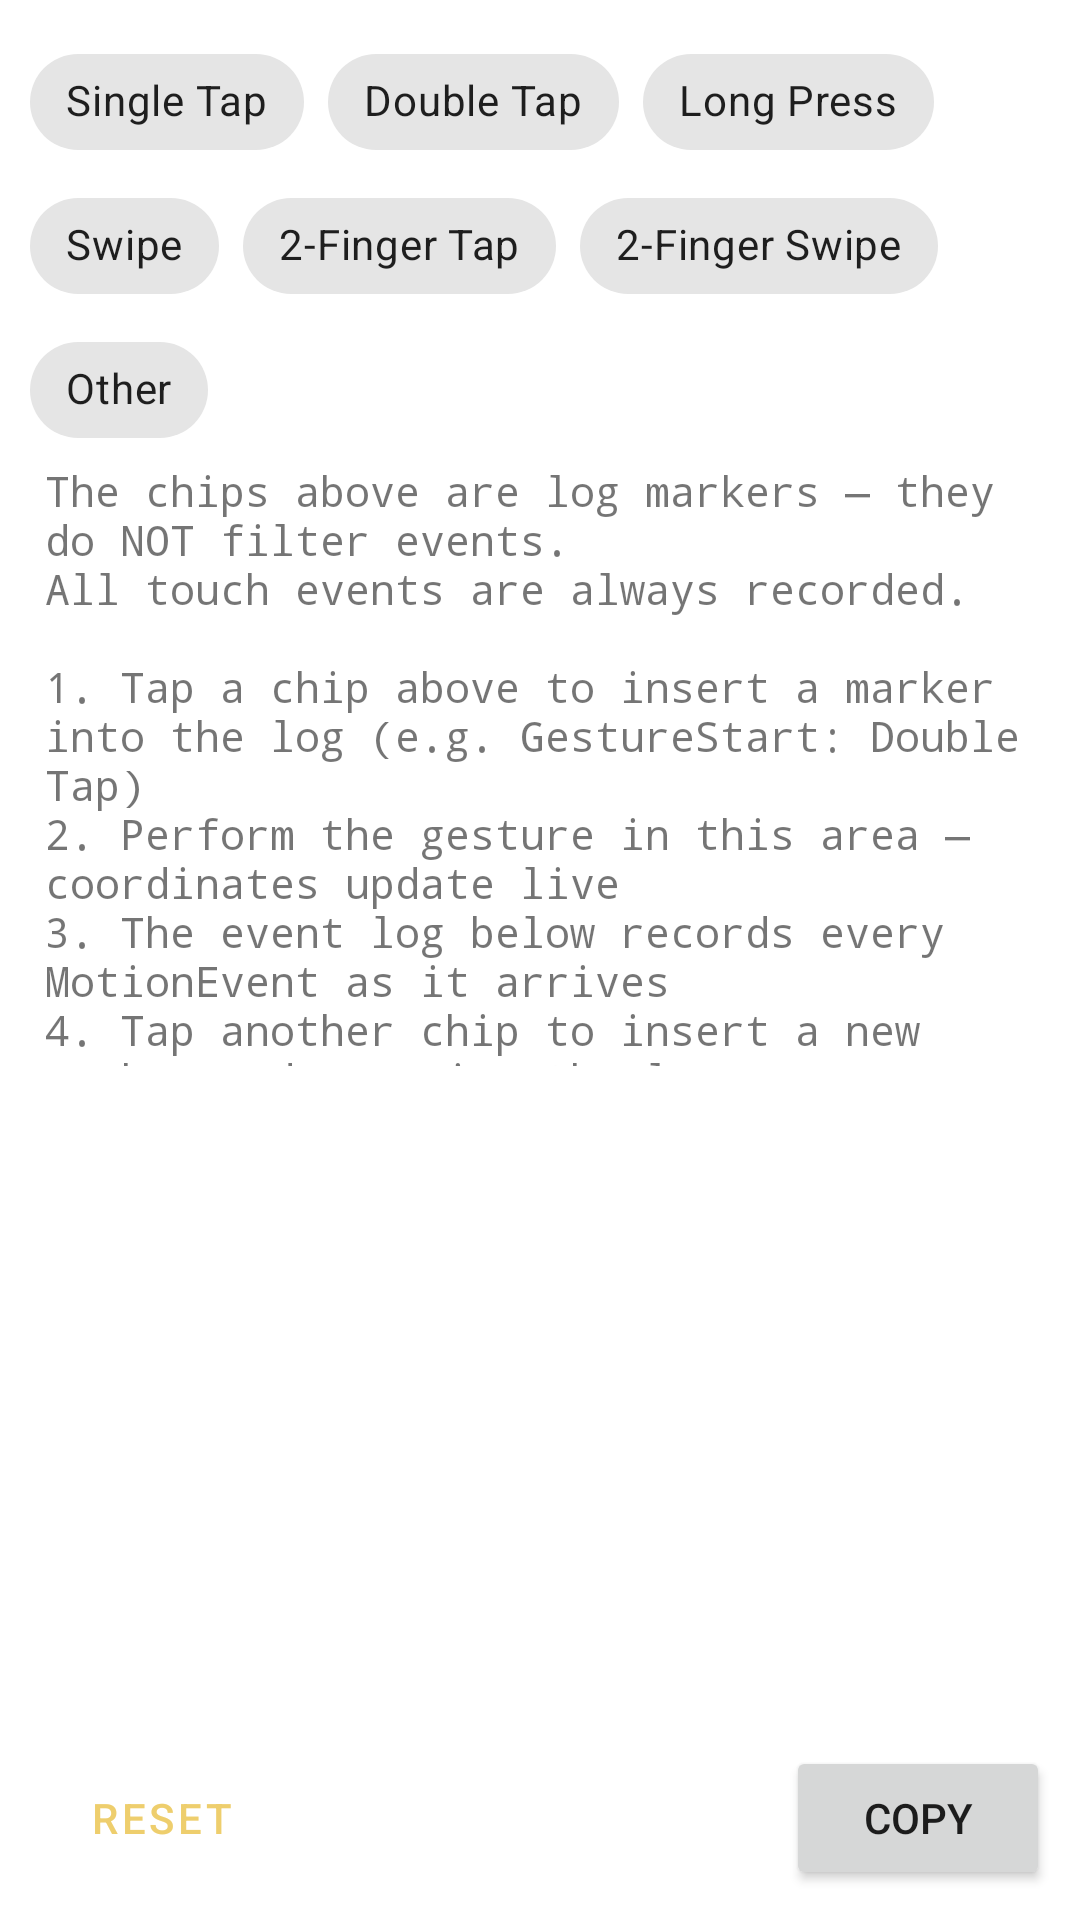

Android layout source for this screen:
<!-- AndroidManifest.xml: application theme App.Theme -->
<!-- res/layout/fragment_touch_test.xml -->
<?xml version="1.0" encoding="utf-8"?>
<layout xmlns:android="http://schemas.android.com/apk/res/android"
    xmlns:app="http://schemas.android.com/apk/res-auto"
    xmlns:tools="http://schemas.android.com/tools">

    <LinearLayout
        android:layout_width="match_parent"
        android:layout_height="match_parent"
        android:orientation="vertical"
        android:padding="@dimen/padding_normal"
        tools:ignore="HardcodedText">

        <com.google.android.material.chip.ChipGroup
            android:id="@+id/gestures"
            android:layout_width="match_parent"
            android:layout_height="wrap_content"
            app:singleSelection="true">

            <com.google.android.material.chip.Chip
                style="@style/Widget.MaterialComponents.Chip.Choice"
                android:layout_width="wrap_content"
                android:layout_height="wrap_content"
                android:text="@string/gesture_single_tap" />

            <com.google.android.material.chip.Chip
                style="@style/Widget.MaterialComponents.Chip.Choice"
                android:layout_width="wrap_content"
                android:layout_height="wrap_content"
                android:text="@string/gesture_double_tap" />

            <com.google.android.material.chip.Chip
                style="@style/Widget.MaterialComponents.Chip.Choice"
                android:layout_width="wrap_content"
                android:layout_height="wrap_content"
                android:text="@string/gesture_long_press" />

            <com.google.android.material.chip.Chip
                style="@style/Widget.MaterialComponents.Chip.Choice"
                android:layout_width="wrap_content"
                android:layout_height="wrap_content"
                android:text="@string/gesture_swipe" />

            <com.google.android.material.chip.Chip
                style="@style/Widget.MaterialComponents.Chip.Choice"
                android:layout_width="wrap_content"
                android:layout_height="wrap_content"
                android:text="@string/gesture_2finger_tap" />

            <com.google.android.material.chip.Chip
                style="@style/Widget.MaterialComponents.Chip.Choice"
                android:layout_width="wrap_content"
                android:layout_height="wrap_content"
                android:text="@string/gesture_2finger_swipe" />

            <com.google.android.material.chip.Chip
                style="@style/Widget.MaterialComponents.Chip.Choice"
                android:layout_width="wrap_content"
                android:layout_height="wrap_content"
                android:text="@string/gesture_other" />
        </com.google.android.material.chip.ChipGroup>

        <TextView
            android:id="@+id/gesture_area"
            android:layout_width="match_parent"
            android:layout_height="0dp"
            android:layout_weight="1"
            android:background="@drawable/bg_round_rect"
            android:backgroundTint="@color/colorUrlBarBackground"
            android:fontFamily="monospace"
            android:gravity="center_vertical"
            android:paddingHorizontal="@dimen/padding_small"
            android:text="@string/hint_touch_test" />

        <ScrollView
            android:id="@+id/log_scroll"
            android:layout_width="match_parent"
            android:layout_height="0dp"
            android:layout_weight="1"
            android:layout_marginTop="@dimen/margin_small"
            android:focusable="false"
            android:background="@drawable/bg_round_rect"
            android:backgroundTint="@color/colorUrlBarBackground">

            <TextView
                android:id="@+id/event_log"
                android:layout_width="match_parent"
                android:layout_height="wrap_content"
                android:fontFamily="monospace"
                android:padding="@dimen/padding_small"
                android:textSize="11sp"
                tools:ignore="SmallSp" />
        </ScrollView>

        <FrameLayout
            android:layout_width="match_parent"
            android:layout_height="wrap_content"
            android:layout_marginTop="@dimen/margin_large">

            <Button
                android:id="@+id/reset_btn"
                style="@style/Widget.MaterialComponents.Button.OutlinedButton"
                android:layout_width="wrap_content"
                android:layout_height="wrap_content"
                android:layout_gravity="start"
                android:text="@string/action_reset" />

            <Button
                android:id="@+id/copy_btn"
                android:layout_width="wrap_content"
                android:layout_height="wrap_content"
                android:layout_gravity="end"
                android:text="@android:string/copy" />

        </FrameLayout>
    </LinearLayout>
</layout>
<!-- resources referenced by this layout -->
<resources>
  <color name="colorUrlBarBackground">#E8E8E8</color>
  <dimen name="margin_large">20dp</dimen>
  <dimen name="margin_small">5dp</dimen>
  <dimen name="padding_normal">10dp</dimen>
  <dimen name="padding_small">5dp</dimen>
  <string name="action_reset">Reset</string>
  <string name="gesture_2finger_swipe">2-Finger Swipe</string>
  <string name="gesture_2finger_tap">2-Finger Tap</string>
  <string name="gesture_double_tap">Double Tap</string>
  <string name="gesture_long_press">Long Press</string>
  <string name="gesture_other">Other</string>
  <string name="gesture_single_tap">Single Tap</string>
  <string name="gesture_swipe">Swipe</string>
  <string name="hint_touch_test">The chips above are log markers — they do NOT filter events.\nAll touch events are always recorded.\n\n1. Tap a chip above to insert a marker into the log (e.g. "GestureStart: Double Tap")\n2. Perform the gesture in this area — coordinates update live\n3. The event log below records every MotionEvent as it arrives\n4. Tap another chip to insert a new marker and organize the log\n5. Press \'Copy\' to take the whole log with you</string>
  <style name="App.Theme" parent="App.BaseTheme">
          <item name="appBarLayoutStyle">@style/Widget.MaterialComponents.AppBarLayout.Surface</item>
          <item name="colorPrimary">@color/accent_default</item>
          <item name="colorPrimaryVariant">@color/accent_default_dark</item>
          
          <item name="colorOnPrimary">@android:color/white</item>
  
          
          <item name="colorSecondary">?attr/colorPrimary</item>
          <item name="colorSecondaryVariant">?attr/colorPrimary</item>
          <item name="colorAccent">?attr/colorPrimary</item>
          <item name="android:colorAccent">?attr/colorPrimary</item>
          <item name="colorControlActivated">?attr/colorPrimary</item>
          <item name="android:colorControlActivated">?attr/colorPrimary</item>
          <item name="colorControlNormal">?attr/colorPrimary</item>
          <item name="android:colorControlNormal">?attr/colorPrimary</item>
  
          
          <item name="elevationOverlayEnabled">false</item>
      </style>
  <style name="App.BaseTheme" parent="Theme.MaterialComponents.DayNight.NoActionBar" />
  <color name="accent_default">#FFEECE6D</color>
  <color name="accent_default_dark">#FFB9A055</color>
</resources>
